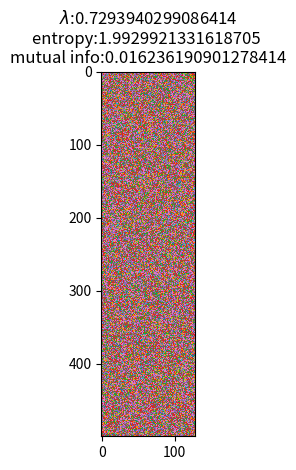

The matplotlib source for this figure: (Note: this script raises an exception after producing the figure.)
import numpy as np
import matplotlib.pyplot as plt

def combinations(n, k):
    # gives all combinations of n integers from 0 to k
    if n != int(n):
        raise ValueError("combinations encountered a non-int number of integers")
    if n < 1:
        raise ValueError("combinations encountered a negative number of integers")
    if k != int(k):
        raise ValueError("combinations encountered a non-int parameter k")
    if n == 1:
        ps = np.arange(k).reshape((-1,1))
        return ps
    else:
        subarrs = np.tile(combinations(n-1, k), (k,1))
        ps = np.arange(k)
        ps = np.repeat(ps,subarrs.shape[0]//k).reshape((-1,1))

        return np.hstack((ps, subarrs))

def apply_rule_to_group(group, pattern, rule):
    if pattern.shape[0] != rule.shape[0]:
        raise ValueError("apply rule encountered length of pattern != length of rule")
    return rule[np.where(np.prod(pattern==group,axis=1))]

apply_rule = np.vectorize(apply_rule_to_group, excluded=["pattern","rule"], signature="(n)->()")

def run_cell_automaton(init_state, rule, number_of_types, n):
    # rule and init state -> cell automaton run for n steps

    # infer group size
    group_size = int(np.round(np.log(rule.size) / np.log(number_of_types)))
    
    pattern = np.flip(combinations(group_size, number_of_types), axis=0)

    state = init_state

    all_states = np.zeros((n,init_state.size))

    for i in range(n):

        all_states[i] = state

        repeated_states = np.hstack((state[state.size-group_size//2:],state,state[:group_size//2]))
        groups = np.array([repeated_states[i:i+group_size] for i in range(state.size)])
        
        state = apply_rule(groups, pattern=pattern, rule=rule).T

    return all_states

def random_rule(rng, number_of_types, lamb=None):
    # generate random rule with neighbourhoods of size 2*rng+1, and number_of_types cell types
    # if lamb specified, make a rule with that lambda

    if lamb is None:
        rule = np.random.randint(number_of_types, size=number_of_types**(2*rng+1))

    else:
        # create rule where none map to dead
        rule = np.random.randint(1,number_of_types, size=number_of_types**(2*rng+1))
        dead_transitions = np.random.choice([1,0],rule.size,p=[1-lamb,lamb])
        rule[np.where(dead_transitions)] = 0
        
    return rule

def perturb_rule(rule, number_of_types, more_chaotic=False):
    # make a rule less (or more) chaotic by changing one outcome
    # assumes 0 is the quiescent (dead) state
    
    if more_chaotic:
        valid_inds = np.where(rule == 0)[0]
        ind = np.random.choice(valid_inds)
        rule[ind] = np.random.randint(number_of_types) + 1 #set to non-quiescent state
        
    else:
        valid_inds = np.where(rule != 0)[0]
        ind = np.random.choice(valid_inds)
        rule[ind] = 0

    return rule

def get_lambda(rule):
    # calculate a rule's lambda value, as specified by Langton

    return np.sum(rule != 0) / rule.size
        

def entropy(timeseries, number_of_types):
    # time series of single cell -> entropy
    # assumes types go 0, 1 ... k

    entropy = 0
    for i in range(number_of_types):
        p = np.sum(timeseries == i) / timeseries.size
        if p > 0:
            entropy -= p * np.log2(p)

    return entropy

vect_entropy = np.vectorize(entropy, excluded=["number_of_types"], signature="(n)->()")
    
def mutual_info(timeseries_1, timeseries_2, number_of_types):
    # two time series -> mutual information

    if timeseries_1.size != timeseries_2.size:
        raise ValueError('mutual information encountered timeseries of different sizes')

    mutual = 0
    for i in range(number_of_types):
        for j in range(number_of_types):
            p = np.sum((timeseries_1 == i) * (timeseries_2 == j)) / timeseries_1.size
            if p > 0:
                mutual += p * np.log2(p)
    mutual += entropy(timeseries_1, number_of_types) + entropy(timeseries_2, number_of_types)
    return mutual

vect_mutual_info = np.vectorize(mutual_info, excluded=["number_of_types"], signature="(n),(m)->()")

def avg_entropy(all_states, number_of_types):
    
    entropies = vect_entropy(all_states.T, number_of_types=number_of_types)

    return np.mean(entropies)

def avg_mutual_info(all_states, number_of_types):

    infos = vect_mutual_info(all_states.T, np.roll(all_states,1).T, number_of_types=number_of_types)

    return np.mean(infos)


def show_cells(all_states, cmap='tab10'):

    plt.imshow(all_states, cmap=cmap)
    plt.show()

if __name__=='__main__':

    plot_dir = 'plots'
    name = 'final_run'
    plot_prefix = f'{plot_dir}/{name}'

    N = 30 # number of runs
    n = 500 # time steps per run
    size = 128 # system size

    k = 4
    rng = 2
    max_lamb = 1 - 1/k

    init = np.random.randint(k, size=size)
    
    entropies = np.zeros(N)
    mutual_infos = np.zeros(N)
    lambs = np.zeros(N)
    
    for i in range(N):

        lamb = np.random.uniform(0,max_lamb)
        rule = random_rule(rng, k, lamb=lamb)

        cells = run_cell_automaton(init, rule, k, n)

        entropies[i] = avg_entropy(cells, k)
        mutual_infos[i] = avg_mutual_info(cells, k)
        lambs[i] = lamb
        
        if mutual_infos[i] > 0.5:
            print(i, "high news")
            plt.imshow(cells, cmap='tab10')
            plt.title(f'$\lambda$:{lamb} \nentropy:{entropies[i]} \nmutual info:{mutual_infos[i]}')
            plt.tight_layout()
            plt.savefig(f'{plot_prefix}_highMI_example_{i}')

        if entropies[i] < 0.2 and entropies[i] > 0.1:
            print(i, "low H")
            plt.imshow(cells, cmap='tab10')
            plt.title(f'$\lambda$:{lamb} \nentropy:{entropies[i]} \nmutual info:{mutual_infos[i]}')
            plt.tight_layout()
            plt.savefig(f'{plot_prefix}_lowH_example_{i}')

        if entropies[i] > 1:
            print(i, "high H")
            plt.imshow(cells, cmap='tab10')
            plt.title(f'$\lambda$:{lamb} \nentropy:{entropies[i]} \nmutual info:{mutual_infos[i]}')
            plt.tight_layout()
            plt.savefig(f'{plot_prefix}_highH_example_{i}')


            

    plt.plot(lambs, entropies, 'k.')
    plt.savefig(f'{plot_prefix}_avg_entropy')
    plt.clf()
    
    plt.plot(lambs, mutual_infos, 'k.')
    plt.savefig(f'{plot_prefix}_avg_mutual_info')
    plt.clf()

    plt.plot(entropies/np.max(entropies), mutual_infos, 'k.')
    plt.savefig(f'{plot_prefix}_the_plot')
    plt.xlabel('Average Entropy')
    plt.ylabel('Average News')
    plt.clf()

    plt.plot(entropies, mutual_infos, 'k.')
    plt.xlabel('Average Entropy')
    plt.ylabel('Average News')
    plt.savefig(f'{plot_prefix}_the_plot_unnormed')
    plt.clf()
    
    
    '''
    k = 3
    #rule = np.zeros(3**k)
    rule = random_rule(2,k,0.6)
    
    init = np.random.randint(k,size=128)
    test_cells = run_cell_automaton(init, rule, k, 100)

    show_cells(test_cells)
    '''
